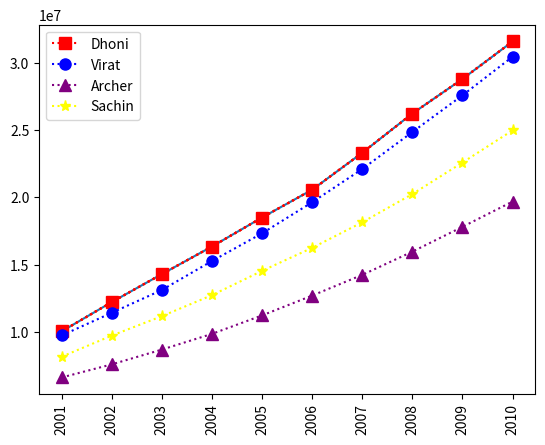

Here is the Python script that generated this plot:
import numpy as np
import warnings
warnings.filterwarnings('ignore')
import matplotlib.pyplot as plt

#Years of Seasons
Seasons = [2001,2002,2003,2004,2005,2006,2007,2008,2009,2010]

#Seasons with numbers
Sdict = {2001:1,2002:2,2003:3,2004:4,2005:5,2006:6,2007:7,2008:8,2009:9,2010:10}

#Players
Players = ["Dhoni","Virat","Archer","Sachin","Jadeja","Bumrah","Hardik","Gill","Starc","Bhuvaneshwar","Sudharshan"]

#Players with Index
Pdict = {"Dhoni":1,"Virat":2,"Archer":3,"Sachin":4,"Jadeja":5,"Bumrah":6,"Hardik":7,"Gill":8,"Starc":9,"Bhuvaneshwar":10,"Sudharshan":11}

#Salaries
Dhoni_s = [10045069, 12221319, 14298396, 16346983, 18502576, 20563209, 23308691, 26227243, 28791763, 31577297]
Virat_s = [9741819, 11424863, 13118776, 15270236, 17325691, 19636776, 22102423, 24850290, 27575262, 30445139]
Archer_s = [6621289, 7595477, 8691996, 9858810, 11230002, 12702302, 14241299, 15965667, 17809865, 19687522]
Sachin_s = [8162719, 9731341, 11173657, 12734541, 14540001, 16248908, 18145909, 20241709, 22584878, 24973593]
Jadeja_s = [9834735, 11509436, 13121768, 14814601, 16617297, 18649020, 20637245, 22932653, 25180313, 27744063]
Bumrah_s = [6973312, 8039946, 9219442, 10560611, 12128761, 13772717, 15494831, 17383160, 19395031, 21572797]
Hardik_s = [9489457, 11108489, 12999115, 14735062, 16736108, 18938838, 21072016, 23386647, 25747763, 28411857]
Gill_s = [6119021, 7140755, 8393570, 9658480, 11014579, 12423679, 13931279, 15568392, 17210395, 18944295]
Starc_s = [7202302, 8346423, 9730427, 11024444, 12636338, 14386582, 16105528, 18049793, 20032859, 22058838]
Bhuvaneshwar_s = [6437551, 7449820, 8682219, 9940575, 11309608, 12666015, 14181265, 15783178, 17474236, 19290544]
Sudharsan_s = [7975480, 9334823, 10743222, 12438773, 14177414, 15898757, 17852476, 19790686, 21773001, 23917744]

#Matrix
Salary = np.array([Dhoni_s,Virat_s,Archer_s,Sachin_s,Jadeja_s,Bumrah_s,Hardik_s,Gill_s,Starc_s,Bhuvaneshwar_s,Sudharsan_s])

#Games
Dhoni_g = [80,77,82,82,73,82,58,78,6,35]
Virat_g = [82,57,82,79,76,72,60,72,79,80]
Archer_g = [79,78,75,81,76,79,62,76,77,69]
Sachin_g = [80,65,77,66,69,77,55,67,77,40]
Jadeja_g = [82,82,82,79,82,78,54,76,71,41]
Bumrah_g = [70,69,67,77,70,77,57,74,79,44]
Hardik_g = [78,64,80,78,45,80,60,70,62,82]
Gill_g = [35,35,80,74,82,78,66,81,81,27]
Starc_g = [40,40,40,81,78,81,39,0,10,32]
Bhuvaneshwar_g = [75,51,51,79,77,76,49,69,54,62]
Sudharsan_g = [78,56,50,43,34,53,34,43,34,43]

#Games_matrix
Games = np.array([Dhoni_g,Virat_g,Archer_g,Sachin_g,Jadeja_g,Bumrah_g,Hardik_g,Gill_g,Starc_g,Bhuvaneshwar_g,Sudharsan_g])

#Points
Dhoni_p = [1830, 2629, 1976, 1642, 1447, 1468, 1746, 1626, 2333, 1205]
Virat_p = [2592, 1946, 1124, 2784, 1703, 2396, 2207, 2786, 1352, 1285]
Archer_p = [1712, 2024, 1118, 1231, 1125, 1864, 1957, 1431, 1422, 2124]
Sachin_p = [2607, 2771, 2531, 2614, 2717, 2639, 2425, 2654, 2224, 1219]
Jadeja_p = [1324, 2113, 2144, 1041, 2073, 2097, 2712, 2502, 2240, 1844]
Bumrah_p = [2107, 1701, 1482, 2784, 1580, 1857, 1880, 1919, 2159, 1411]
Hardik_p = [1813, 1771, 2724, 2617, 1622, 1434, 2010, 2573, 2614, 2443]
Gill_p = [1255, 1230, 1751, 2086, 2193, 2347, 1275, 2379, 2295, 2584]
Starc_p = [1825, 1342, 1978, 2408, 2029, 2312, 2432, 2362, 1704, 2500]
Bhuvaneshwar_p = [2115, 1154, 2360, 1480, 2125, 2742, 1809, 1942, 2364,2487]
Sudharsan_p = [1266, 2756, 2346, 2181, 1880, 2391, 1034, 2403, 1019, 2595]

#Points_matrix
Points = np.array([Dhoni_p,Virat_p,Archer_p,Sachin_p,Jadeja_p,Bumrah_p,Hardik_p,Gill_p,Starc_p,Bhuvaneshwar_p,Sudharsan_p])

print(Salary)
print(Points)
print(Games)
print(Salary[0])
print(Salary[0,4])
print(Games[0:5])
print(Salary/Games)
print(np.round(Salary/Games))
print(plt.plot(Salary[0]))
print(plt.xticks(list(range(0,10)),Seasons))
print(plt.show())
print(plt.plot(Salary[0],ls=':'))#line style will add style to the marked line in the graph
print(plt.xticks(list(range(0,10)),Seasons,rotation='vertical'))
print(plt.show())
print(plt.plot(Salary[0],ls=':',color='red'))#color will add the color to the line
print(plt.show())
print(plt.plot(Salary[0],ls=':',color='red',marker='s'))#marker will add the type of the mark
print(plt.show())
print(plt.plot(Salary[0],ls=':',color='red',marker='s',ms=8,label="Dhoni"))#ms is marker size means tickness of the line
print(plt.plot(Salary[1],ls=':',color='blue',marker='o',ms=8,label="Virat"))
print(plt.plot(Salary[2],ls=':',color='purple',marker='^',ms=8,label="Archer"))
print(plt.plot(Salary[3],ls=':',color='yellow',marker='*',ms=8,label="Sachin"))
print(plt.xticks(list(range(0,10)),Seasons,rotation='vertical'))
print(plt.legend(loc='best'))
print(plt.show())